The GitHub repository neiknguyen040402/sign_language_recognition contains a labelled image folder "data" with 4 categories: heart gesture, I love you sign, thumbs up like gesture, test. Examples follow, each with its label.

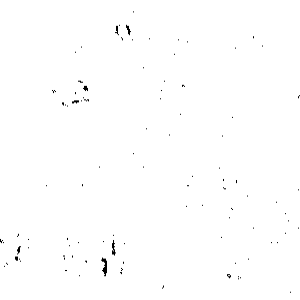
Label: test

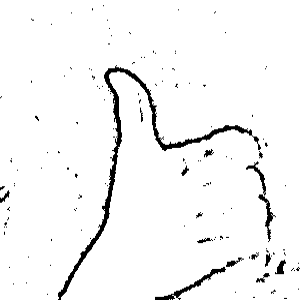
Label: thumbs up like gesture

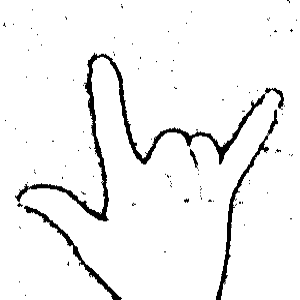
Label: I love you sign

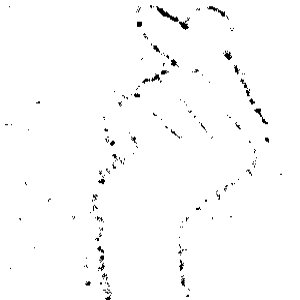
Label: heart gesture

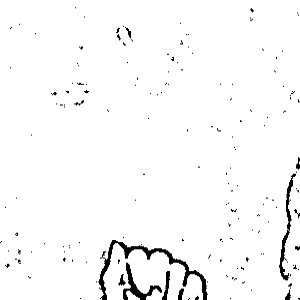
Label: test

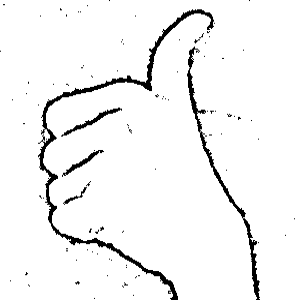
Label: thumbs up like gesture
